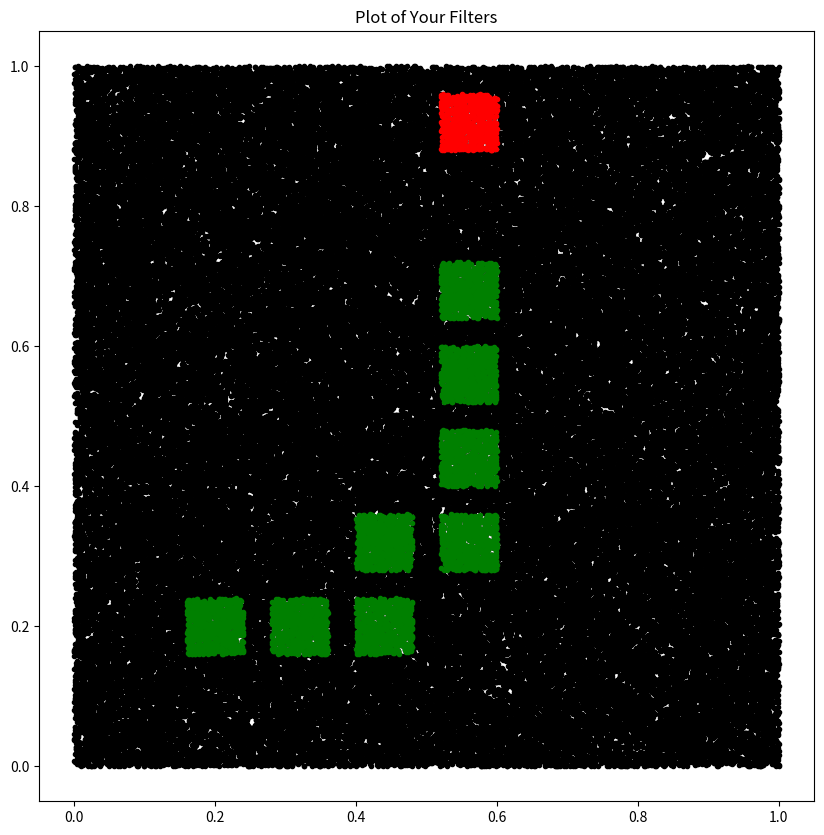

Reproduce this figure in Python.
import numpy as np


def random_array(size, dim=3):
    """
    Generate a random array of size size and dimension dim
    """
    return np.random.rand(int(size), dim)


def loop(array):
    """
    Takes a numpy array and isolates all points that are within [0.52,0.6]
    for the first column and between [0.88,0.96] for the second column by
    looping through every point.
    """
    filtered_list = []
    for i in range(len(array)):
        # Check if the point is within the rectangle
        if ((array[i][0] >= 0.52)
            and (array[i][1] >= 0.88)
            and (array[i][0] <= 0.6)
            and (array[i][1] <= 0.96)):
            filtered_list.append(array[i])
    return np.array(filtered_list)

def snake_loop(array):
    """
    Takes a numpy array and isolates all points in a given 
    range via array indexing by
    looping through every point.
    """
    filtered_list = []
    for i in range(len(array)):
        # Check if the point is within the rectangle
        if (((array[i][0] >= 0.16)
            and (array[i][1] >= 0.16)
            and (array[i][0] <= 0.24)
            and (array[i][1] <= 0.24))
            #2nd square
            or 
            ((array[i][0] >= 0.28)
            and (array[i][1] >= 0.16)
            and (array[i][0] <= 0.36)
            and (array[i][1] <= 0.24))
            #3nd square
            or ((array[i][0] >= 0.4)
            and (array[i][1] >= 0.16)
            and (array[i][0] <= 0.48)
            and (array[i][1] <= 0.24))
            #4th square
            or ((array[i][0] >= 0.4)
            and (array[i][1] >= 0.28)
            and (array[i][0] <= 0.48)
            and (array[i][1] <= 0.36))
            #5th square
            or ((array[i][0] >= 0.52)
            and (array[i][1] >= 0.28)
            and (array[i][0] <= 0.6)
            and (array[i][1] <= 0.36))
            #5th square
            or ((array[i][0] >= 0.52)
            and (array[i][1] >= 0.4)
            and (array[i][0] <= 0.6)
            and (array[i][1] <= 0.48))
            #6th square
            or ((array[i][0] >= 0.52)
            and (array[i][1] >= 0.52)
            and (array[i][0] <= 0.6)
            and (array[i][1] <= 0.6))
            
            #6th square
            or ((array[i][0] >= 0.52)
            and (array[i][1] >= 0.64)
            and (array[i][0] <= 0.6)
            and (array[i][1] <= 0.72))):
            filtered_list.append(array[i])
    return np.array(filtered_list)
# Generate a random array of size 1e5
array = random_array(1e5)
filtered_array = snake_loop(array)
filtered_array_snack = loop(array)

#if running in a jupyter notebook you might this inline
# Measure code execution with inline magic (Jupyter Notebook)
#print('Loop:\t', end='')
#timeit loop(array)

# Plot the results
import matplotlib.pyplot as plt

#if running in a jupyter notebook you might this inline
#matplotlib inline

plt.figure(figsize=(10, 10))
plt.title('Plot of Your Filters')
plt.plot(array[:, 0], array[:, 1], 'k.')
plt.plot(filtered_array[:, 0], filtered_array[:, 1], 'g.')
plt.plot(filtered_array_snack[:, 0], filtered_array_snack[:, 1], 'r.')
plt.show()